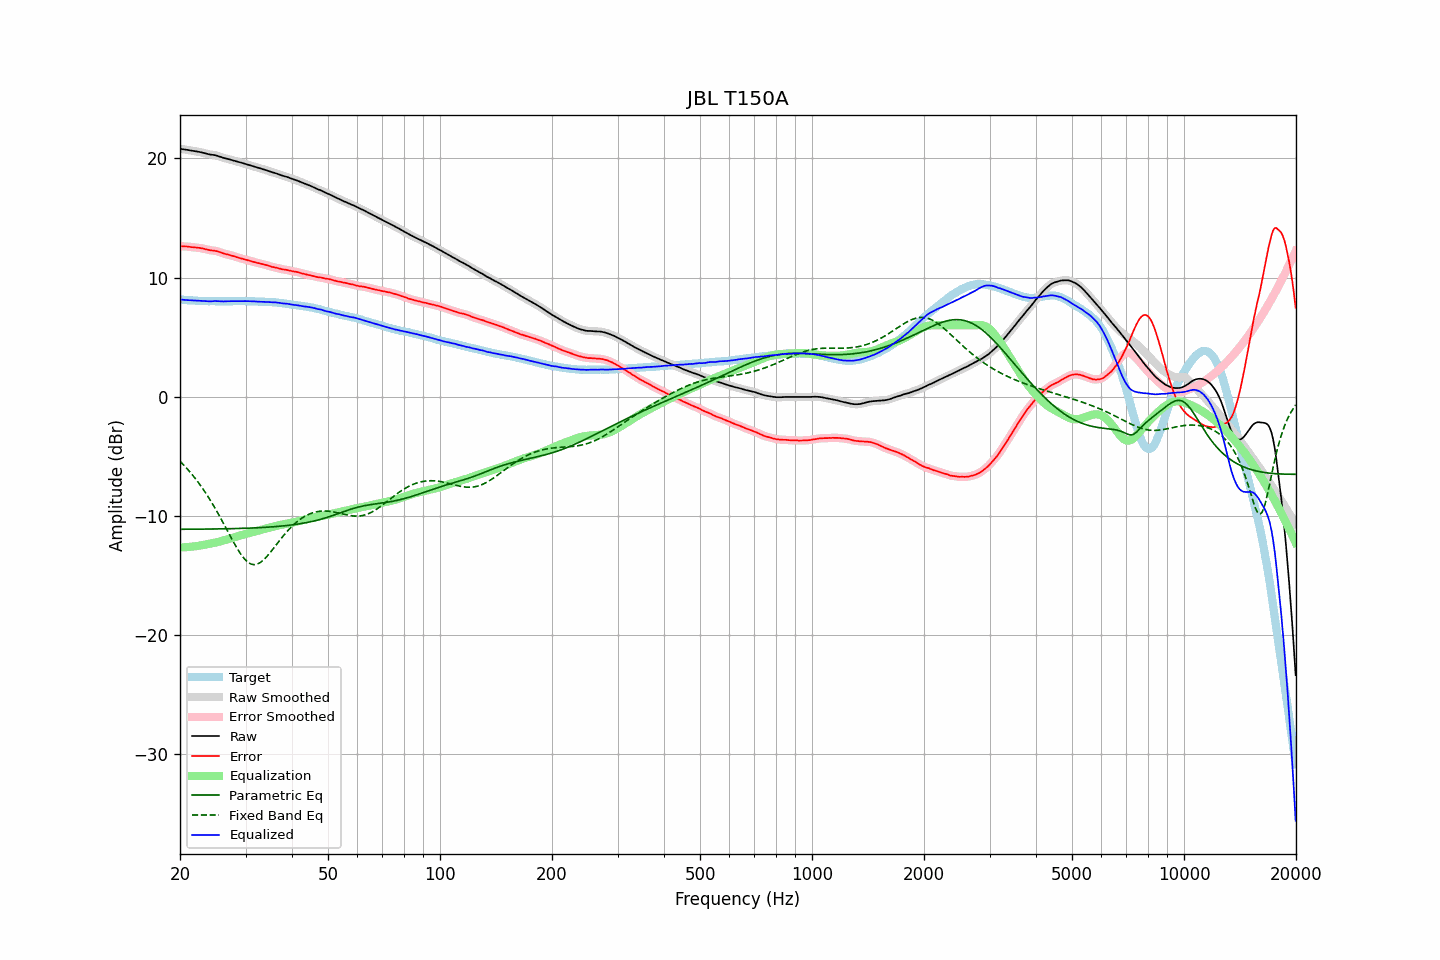

Data behind this chart, as committed beside it:
frequency, raw, error, smoothed, error_smoothed, equalization, parametric_eq, fixed_band_eq, equalized_raw, equalized_smoothed, target
20.00, 20.81, 12.64, 20.81, 12.64, -12.64, -11.11, -5.40, 8.17, 8.16, 8.17
20.20, 20.79, 12.63, 20.79, 12.63, -12.64, -11.11, -5.54, 8.15, 8.15, 8.15
20.40, 20.77, 12.62, 20.77, 12.63, -12.63, -11.11, -5.67, 8.14, 8.14, 8.14
20.61, 20.75, 12.61, 20.75, 12.62, -12.62, -11.11, -5.82, 8.13, 8.13, 8.13
20.81, 20.73, 12.61, 20.73, 12.61, -12.61, -11.11, -5.96, 8.12, 8.12, 8.11
21.02, 20.71, 12.60, 20.71, 12.60, -12.60, -11.11, -6.12, 8.11, 8.11, 8.10
21.23, 20.68, 12.59, 20.68, 12.58, -12.58, -11.11, -6.27, 8.09, 8.10, 8.09
21.44, 20.66, 12.56, 20.66, 12.57, -12.57, -11.11, -6.43, 8.09, 8.09, 8.10
21.66, 20.64, 12.56, 20.64, 12.55, -12.56, -11.11, -6.59, 8.08, 8.08, 8.08
21.87, 20.62, 12.54, 20.61, 12.54, -12.54, -11.10, -6.76, 8.08, 8.07, 8.08
22.09, 20.59, 12.53, 20.59, 12.53, -12.53, -11.10, -6.93, 8.06, 8.07, 8.06
22.31, 20.57, 12.51, 20.57, 12.51, -12.51, -11.10, -7.11, 8.06, 8.06, 8.06
22.54, 20.55, 12.50, 20.55, 12.49, -12.49, -11.10, -7.29, 8.06, 8.06, 8.05
22.76, 20.52, 12.47, 20.52, 12.47, -12.47, -11.10, -7.48, 8.05, 8.05, 8.05
22.99, 20.49, 12.45, 20.49, 12.45, -12.44, -11.10, -7.67, 8.05, 8.05, 8.04
23.22, 20.45, 12.42, 20.45, 12.41, -12.41, -11.10, -7.87, 8.03, 8.04, 8.03
23.45, 20.42, 12.38, 20.42, 12.39, -12.39, -11.09, -8.07, 8.03, 8.03, 8.04
23.69, 20.38, 12.35, 20.38, 12.35, -12.36, -11.09, -8.28, 8.02, 8.02, 8.03
23.92, 20.35, 12.33, 20.35, 12.32, -12.34, -11.09, -8.49, 8.01, 8.01, 8.02
24.16, 20.32, 12.29, 20.32, 12.30, -12.31, -11.09, -8.71, 8.01, 8.01, 8.03
24.40, 20.31, 12.28, 20.31, 12.28, -12.29, -11.09, -8.93, 8.02, 8.02, 8.03
24.65, 20.29, 12.26, 20.29, 12.26, -12.26, -11.09, -9.16, 8.03, 8.03, 8.03
24.89, 20.27, 12.24, 20.26, 12.24, -12.23, -11.08, -9.38, 8.04, 8.03, 8.02
25.14, 20.23, 12.21, 20.23, 12.21, -12.20, -11.08, -9.62, 8.03, 8.03, 8.01
25.39, 20.19, 12.17, 20.19, 12.18, -12.16, -11.08, -9.86, 8.02, 8.02, 8.01
25.65, 20.14, 12.13, 20.14, 12.13, -12.13, -11.08, -10.10, 8.01, 8.02, 8.01
25.91, 20.10, 12.09, 20.09, 12.08, -12.09, -11.08, -10.35, 8.01, 8.01, 8.01
26.16, 20.05, 12.03, 20.05, 12.03, -12.05, -11.07, -10.60, 8.00, 8.00, 8.02
26.43, 20.01, 11.99, 20.01, 11.99, -12.01, -11.07, -10.85, 8.00, 8.01, 8.02
26.69, 19.98, 11.96, 19.98, 11.96, -11.97, -11.07, -11.11, 8.01, 8.01, 8.02
26.96, 19.95, 11.93, 19.95, 11.93, -11.93, -11.06, -11.36, 8.02, 8.02, 8.02
27.23, 19.91, 11.89, 19.91, 11.90, -11.89, -11.06, -11.61, 8.02, 8.02, 8.02
27.50, 19.88, 11.86, 19.88, 11.86, -11.85, -11.06, -11.86, 8.03, 8.03, 8.01
27.77, 19.84, 11.81, 19.84, 11.82, -11.81, -11.06, -12.11, 8.03, 8.03, 8.02
28.05, 19.80, 11.78, 19.80, 11.77, -11.77, -11.05, -12.35, 8.02, 8.02, 8.02
28.33, 19.76, 11.73, 19.76, 11.73, -11.73, -11.05, -12.59, 8.03, 8.03, 8.03
28.62, 19.72, 11.69, 19.72, 11.69, -11.69, -11.04, -12.82, 8.03, 8.03, 8.03
28.90, 19.69, 11.65, 19.69, 11.65, -11.65, -11.04, -13.03, 8.04, 8.03, 8.04
29.19, 19.65, 11.61, 19.65, 11.61, -11.61, -11.04, -13.23, 8.04, 8.04, 8.04
29.48, 19.61, 11.57, 19.61, 11.57, -11.57, -11.03, -13.41, 8.03, 8.04, 8.04
29.78, 19.57, 11.53, 19.57, 11.53, -11.54, -11.03, -13.58, 8.03, 8.03, 8.03
30.08, 19.53, 11.50, 19.53, 11.50, -11.50, -11.02, -13.72, 8.03, 8.03, 8.03
30.38, 19.49, 11.47, 19.49, 11.46, -11.46, -11.02, -13.85, 8.03, 8.03, 8.02
30.68, 19.45, 11.43, 19.45, 11.43, -11.43, -11.01, -13.94, 8.02, 8.02, 8.02
30.99, 19.41, 11.39, 19.41, 11.39, -11.39, -11.01, -14.02, 8.02, 8.02, 8.02
31.30, 19.37, 11.35, 19.37, 11.35, -11.35, -11.00, -14.05, 8.02, 8.01, 8.02
31.61, 19.33, 11.31, 19.33, 11.32, -11.32, -11.00, -14.08, 8.01, 8.01, 8.01
31.93, 19.28, 11.29, 19.28, 11.28, -11.28, -10.99, -14.06, 8.00, 8.00, 7.99
32.24, 19.24, 11.24, 19.24, 11.24, -11.25, -10.98, -14.04, 7.99, 7.99, 8.00
32.57, 19.20, 11.21, 19.20, 11.21, -11.21, -10.98, -13.97, 7.99, 7.99, 7.99
32.89, 19.16, 11.17, 19.16, 11.18, -11.18, -10.97, -13.90, 7.98, 7.99, 7.98
33.22, 19.13, 11.15, 19.12, 11.14, -11.14, -10.96, -13.79, 7.99, 7.98, 7.98
33.55, 19.09, 11.11, 19.09, 11.11, -11.11, -10.95, -13.68, 7.98, 7.98, 7.98
33.89, 19.04, 11.07, 19.04, 11.07, -11.07, -10.95, -13.54, 7.97, 7.97, 7.97
34.23, 19.00, 11.04, 19.00, 11.04, -11.03, -10.94, -13.40, 7.97, 7.96, 7.95
34.57, 18.95, 11.00, 18.95, 11.00, -11.00, -10.93, -13.24, 7.95, 7.95, 7.95
34.92, 18.90, 10.96, 18.90, 10.95, -10.96, -10.92, -13.08, 7.94, 7.94, 7.94
35.27, 18.86, 10.90, 18.86, 10.92, -10.92, -10.91, -12.91, 7.94, 7.94, 7.96
35.62, 18.82, 10.89, 18.82, 10.88, -10.89, -10.90, -12.74, 7.93, 7.93, 7.93
35.97, 18.79, 10.86, 18.78, 10.85, -10.85, -10.89, -12.56, 7.94, 7.93, 7.93
... 635 more rows
